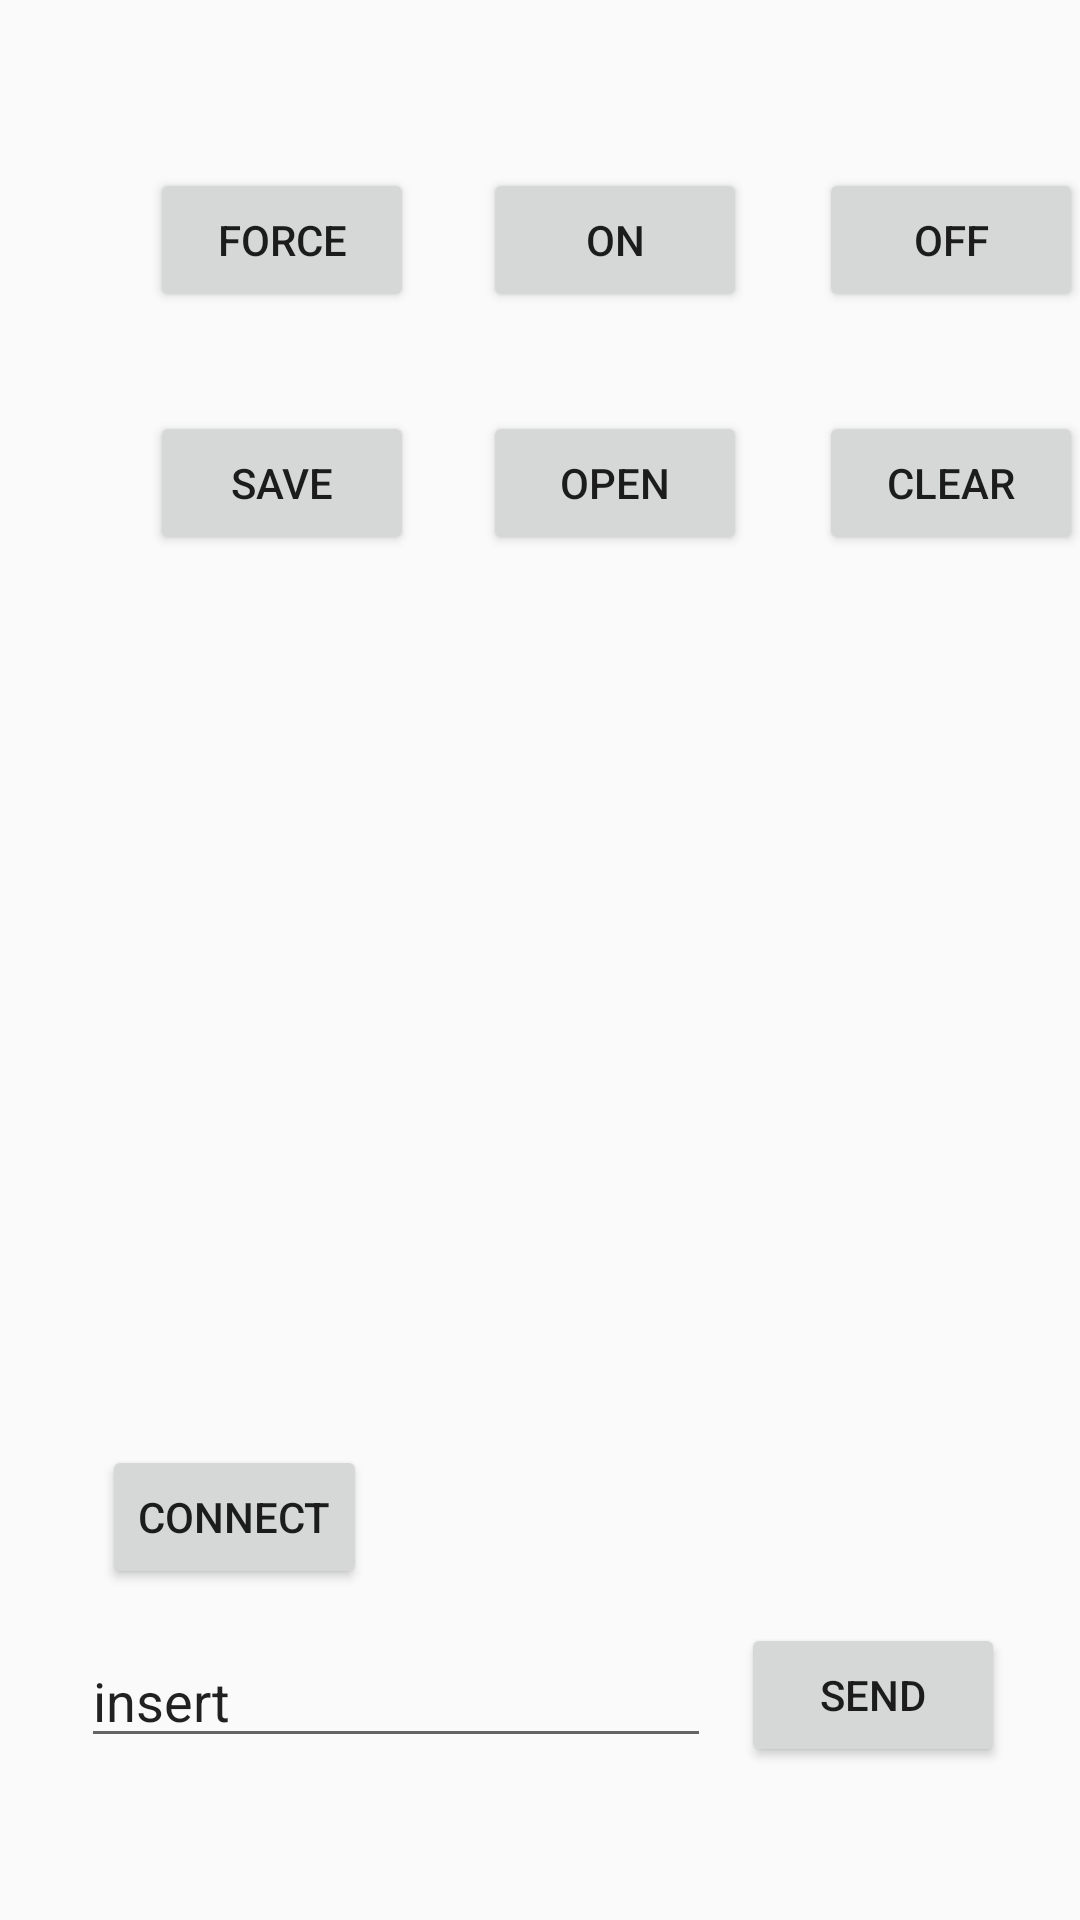

The Android layout XML behind this screen, and the referenced resources:
<!-- AndroidManifest.xml: application theme AppTheme -->
<!-- res/layout/fragment_connect.xml -->
<?xml version="1.0" encoding="utf-8"?>
<androidx.constraintlayout.widget.ConstraintLayout xmlns:android="http://schemas.android.com/apk/res/android"
    xmlns:app="http://schemas.android.com/apk/res-auto"
    xmlns:tools="http://schemas.android.com/tools"
    android:layout_width="match_parent"
    android:layout_height="match_parent"
    android:paddingTop="40dp">


    <Button
        android:id="@+id/sendBtn"
        android:layout_width="wrap_content"
        android:layout_height="wrap_content"
        android:layout_marginEnd="15dp"
        android:layout_marginBottom="51dp"
        android:text="SEND"
        app:layout_constraintBottom_toBottomOf="parent"
        app:layout_constraintEnd_toEndOf="parent"
        app:layout_constraintStart_toEndOf="@+id/inputEditText"
        app:layout_constraintTop_toBottomOf="@+id/PeripheralTextView" />


    <Button
        android:id="@+id/clearButton"
        android:layout_width="wrap_content"
        android:layout_height="wrap_content"
        android:layout_marginStart="24dp"
        android:text="CLEAR"
        app:layout_constraintBaseline_toBaselineOf="@+id/openButton"
        app:layout_constraintStart_toEndOf="@+id/openButton" />

    <Button
        android:id="@+id/saveButton"
        android:layout_width="wrap_content"
        android:layout_height="wrap_content"
        android:layout_marginBottom="34dp"
        android:text="SAVE"
        app:layout_constraintBottom_toTopOf="@+id/PeripheralTextView"
        app:layout_constraintStart_toStartOf="@+id/PeripheralTextView" />

    <Button
        android:id="@+id/openButton"
        android:layout_width="wrap_content"
        android:layout_height="wrap_content"
        android:layout_marginStart="23dp"
        android:text="OPEN"
        app:layout_constraintBaseline_toBaselineOf="@+id/saveButton"
        app:layout_constraintStart_toEndOf="@+id/saveButton" />

    <Button
        android:id="@+id/forcePrintButton"
        android:layout_width="wrap_content"
        android:layout_height="wrap_content"
        android:text="FORCE"
        app:layout_constraintBaseline_toBaselineOf="@+id/onButton"
        app:layout_constraintStart_toStartOf="@+id/saveButton" />

    <Button
        android:id="@+id/onButton"
        android:layout_width="wrap_content"
        android:layout_height="wrap_content"
        android:layout_marginStart="23dp"
        android:layout_marginBottom="33dp"
        android:text="ON"
        app:layout_constraintBottom_toTopOf="@+id/openButton"
        app:layout_constraintStart_toEndOf="@+id/forcePrintButton" />

    <Button
        android:id="@+id/offButton"
        android:layout_width="wrap_content"
        android:layout_height="wrap_content"
        android:layout_marginStart="24dp"
        android:text="OFF"
        app:layout_constraintBaseline_toBaselineOf="@+id/onButton"
        app:layout_constraintStart_toEndOf="@+id/onButton" />

    <Button
        android:id="@+id/confirmButton"
        android:layout_width="wrap_content"
        android:layout_height="wrap_content"
        android:layout_marginStart="7dp"
        android:layout_marginBottom="15dp"
        android:text="Connect"
        app:layout_constraintBottom_toTopOf="@+id/inputEditText"
        app:layout_constraintStart_toStartOf="@+id/inputEditText" />

    <EditText
        android:id="@+id/inputEditText"
        android:layout_width="wrap_content"
        android:layout_height="wrap_content"
        android:layout_marginStart="17dp"
        android:layout_marginBottom="54dp"
        android:ems="10"
        android:inputType="textPersonName"
        android:text="insert"
        app:layout_constraintBottom_toBottomOf="parent"
        app:layout_constraintEnd_toStartOf="@+id/sendBtn"
        app:layout_constraintStart_toStartOf="parent" />

    <TextView
        android:id="@+id/PeripheralTextView"
        android:layout_width="0dp"
        android:layout_height="0dp"
        android:layout_marginStart="50dp"
        android:layout_marginTop="179dp"
        android:layout_marginEnd="50dp"
        android:layout_marginBottom="80dp"
        android:maxLines="30"
        android:scrollbars="vertical"
        app:layout_constraintBottom_toTopOf="@+id/sendBtn"
        app:layout_constraintEnd_toEndOf="parent"
        app:layout_constraintStart_toStartOf="parent"
        app:layout_constraintTop_toTopOf="parent" />

</androidx.constraintlayout.widget.ConstraintLayout>
<!-- resources referenced by this layout -->
<resources>
  <style name="AppTheme" parent="Theme.AppCompat.Light.DarkActionBar">
          
          <item name="colorPrimary">@color/colorPrimary</item>
          <item name="colorPrimaryDark">@color/colorPrimaryDark</item>
          <item name="colorAccent">@color/colorAccent</item>
      </style>
  <!-- not gathered from this repository: default colours our renderer supplied (Android Studio template values) -->
  <color name="colorPrimary">#FF6200EE</color>
  <color name="colorPrimaryDark">#FF3700B3</color>
  <color name="colorAccent">#FF03DAC5</color>
</resources>
